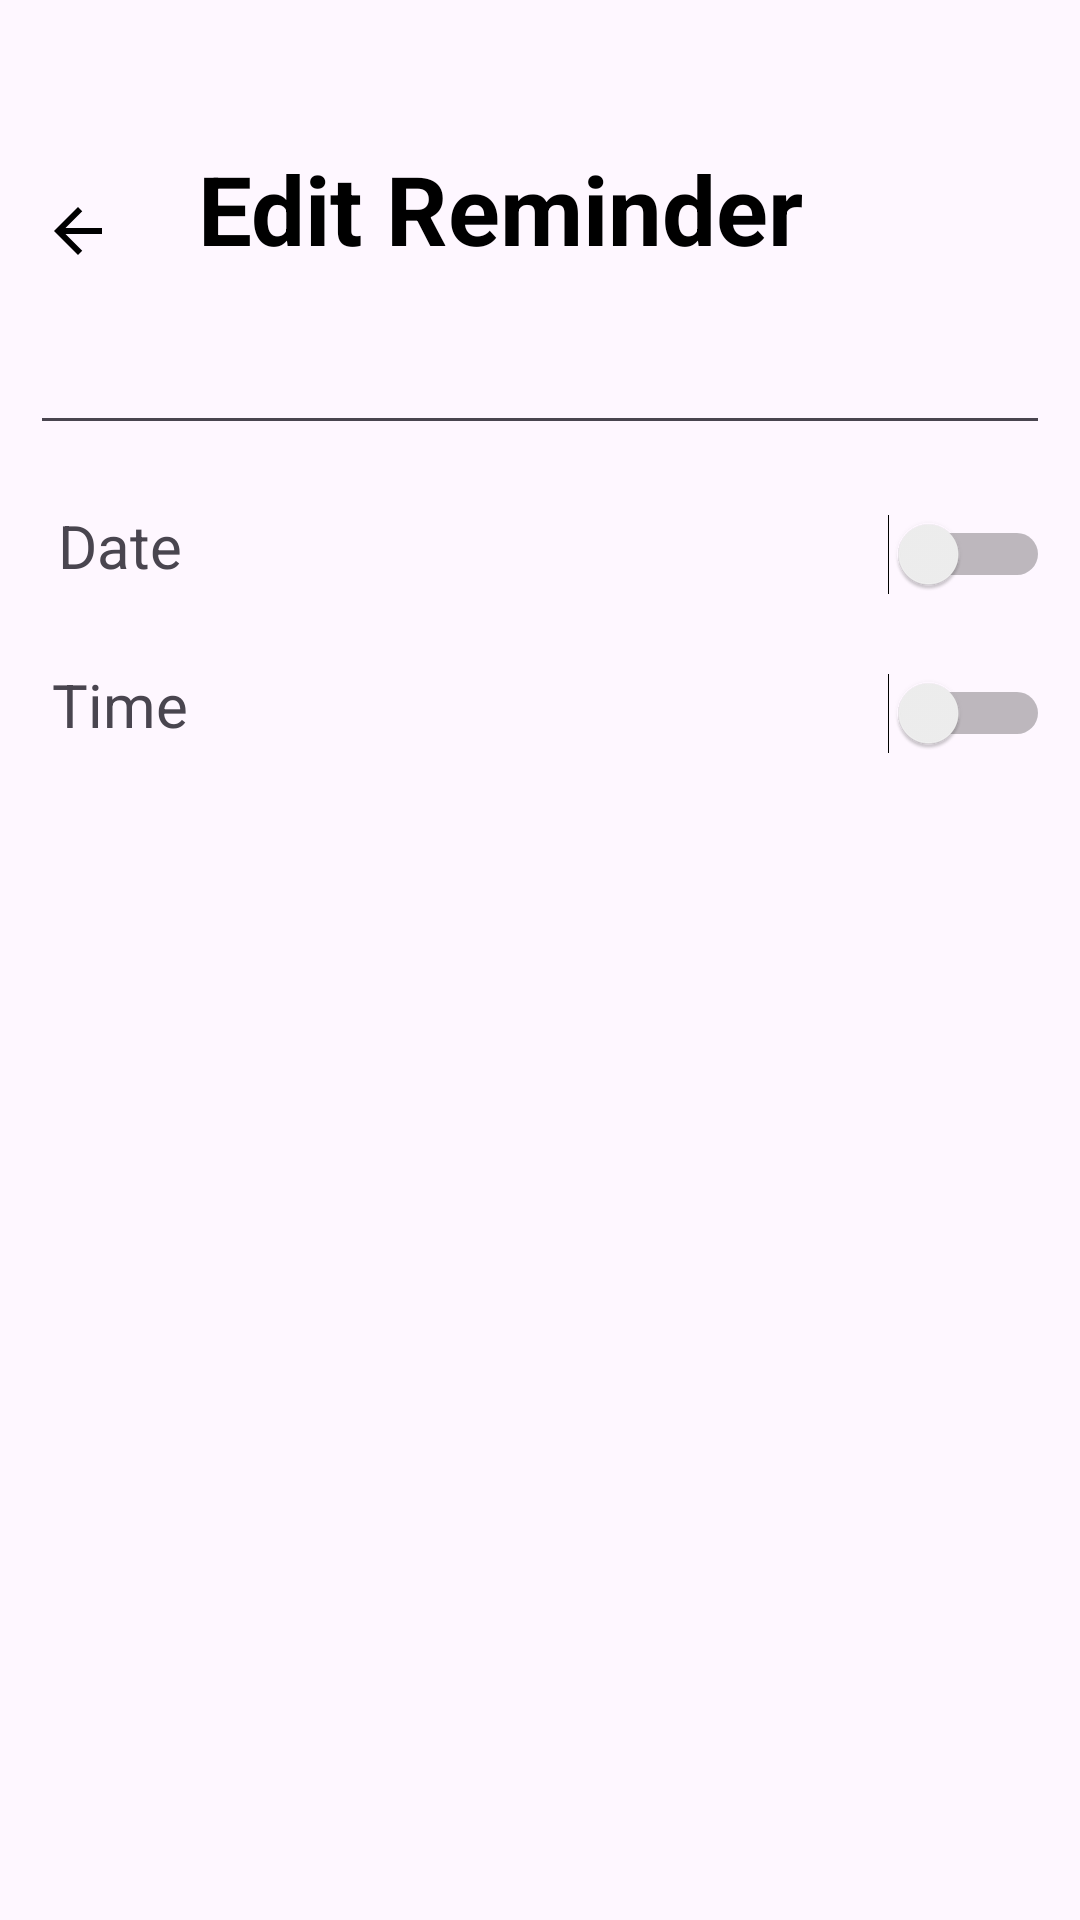

Reconstruct the res/layout file that produces this screen, plus the resources it refers to.
<!-- AndroidManifest.xml: application theme Theme.StudyApp -->
<!-- res/layout/activity_edit_reminder.xml -->
<?xml version="1.0" encoding="utf-8"?>
<androidx.constraintlayout.widget.ConstraintLayout xmlns:android="http://schemas.android.com/apk/res/android"
    xmlns:app="http://schemas.android.com/apk/res-auto"
    xmlns:tools="http://schemas.android.com/tools"
    android:id="@+id/main"
    android:layout_width="match_parent"
    android:layout_height="match_parent"
    tools:context=".reminder.EditReminderActivity">

    <TextView
        android:id="@+id/title_reminder"
        android:layout_width="wrap_content"
        android:layout_height="wrap_content"
        android:layout_marginTop="@dimen/activity_vertical_margin_large"
        android:paddingStart="24dp"
        android:paddingEnd="24dp"
        android:text="@string/edit_reminder"
        android:textColor="@color/black"
        android:textSize="32sp"
        android:textStyle="bold"
        app:layout_constraintBottom_toTopOf="@+id/editTextReminder"
        app:layout_constraintStart_toEndOf="@id/button_back"
        app:layout_constraintTop_toTopOf="parent" />

    <ImageButton
        android:id="@+id/button_back"
        android:layout_width="32dp"
        android:layout_height="32dp"
        android:layout_marginStart="10dp"
        android:layout_marginTop="15dp"
        android:background="@null"
        android:contentDescription="@string/back_button"
        android:src="@drawable/ic_back"
        app:layout_constraintBottom_toBottomOf="@id/title_reminder"
        app:layout_constraintStart_toStartOf="parent"
        app:layout_constraintTop_toTopOf="@id/title_reminder"
        app:tint="@color/black" />

    <EditText
        android:id="@+id/editTextReminder"
        android:layout_width="match_parent"
        android:layout_height="wrap_content"
        android:layout_marginStart="10dp"
        android:layout_marginTop="@dimen/activity_padding"
        android:layout_marginEnd="10dp"
        app:layout_constraintEnd_toEndOf="parent"
        app:layout_constraintHorizontal_bias="1.0"
        app:layout_constraintStart_toStartOf="parent"
        app:layout_constraintTop_toBottomOf="@+id/title_reminder" />

    <ImageButton
        android:id="@+id/buttonSave"
        android:layout_width="wrap_content"
        android:layout_height="wrap_content"
        android:layout_marginStart="@dimen/activity_padding_horizontal"
        android:layout_marginEnd="@dimen/activity_padding_horizontal"
        android:background="?attr/selectableItemBackgroundBorderless"
        android:src="@drawable/ic_check"
        app:layout_constraintBottom_toBottomOf="@id/title_reminder"
        app:layout_constraintEnd_toEndOf="parent"
        app:layout_constraintTop_toTopOf="@id/title_reminder"
        app:tint="@color/black" />

    <Switch
        android:id="@+id/switchDate"
        android:layout_width="60dp"
        android:layout_height="33dp"
        android:layout_marginTop="20dp"
        android:layout_marginEnd="10dp"
        android:textStyle="bold"
        app:layout_constraintEnd_toEndOf="parent"
        app:layout_constraintTop_toBottomOf="@+id/editTextReminder"
        tools:ignore="UseSwitchCompatOrMaterialXml" />

    <Switch
        android:id="@+id/switchTime"
        android:layout_width="60dp"
        android:layout_height="33dp"
        android:layout_marginTop="20dp"
        android:layout_marginEnd="10dp"
        android:textStyle="bold"
        app:layout_constraintEnd_toEndOf="parent"
        app:layout_constraintTop_toBottomOf="@+id/switchDate"
        tools:ignore="UseSwitchCompatOrMaterialXml" />

    <TextView
        android:id="@+id/textView4"
        android:layout_width="60dp"
        android:layout_height="33dp"
        android:layout_marginStart="10dp"
        android:layout_marginTop="20dp"
        android:text="@string/date"
        android:textAlignment="center"
        android:textSize="20sp"
        app:layout_constraintStart_toStartOf="parent"
        app:layout_constraintTop_toBottomOf="@+id/editTextReminder" />

    <TextView
        android:id="@+id/textView5"
        android:layout_width="60dp"
        android:layout_height="33dp"
        android:layout_marginStart="10dp"
        android:layout_marginTop="20dp"
        android:text="@string/time"
        android:textAlignment="center"
        android:textSize="20sp"
        app:layout_constraintStart_toStartOf="parent"
        app:layout_constraintTop_toBottomOf="@+id/textView4" />

    <TextView
        android:id="@+id/dateDisplay"
        android:layout_width="150dp"
        android:layout_height="33dp"
        android:layout_marginStart="20dp"
        android:layout_marginTop="20dp"
        android:textSize="20sp"
        app:layout_constraintStart_toEndOf="@+id/textView4"
        app:layout_constraintTop_toBottomOf="@+id/editTextReminder" />

    <TextView
        android:id="@+id/timeDisplay"
        android:layout_width="100dp"
        android:layout_height="33dp"
        android:layout_marginStart="20dp"
        android:layout_marginTop="20dp"
        android:textSize="20sp"
        app:layout_constraintStart_toEndOf="@+id/textView5"
        app:layout_constraintTop_toBottomOf="@+id/dateDisplay" />

    <TextView
        android:id="@+id/delete_text_view_btn"
        android:layout_width="match_parent"
        android:layout_height="wrap_content"
        android:layout_marginBottom="@dimen/activity_vertical_margin"
        android:gravity="center"
        android:text="@string/delete"
        android:textColor="@color/red_A400"
        android:textSize="@dimen/text_medium"
        android:textAllCaps="true"
        android:visibility="gone"
        app:layout_constraintBottom_toBottomOf="parent"
        app:layout_constraintEnd_toEndOf="parent"
        app:layout_constraintStart_toStartOf="parent" />


</androidx.constraintlayout.widget.ConstraintLayout>
<!-- resources referenced by this layout -->
<resources>
  <color name="black">#FF000000</color>
  <color name="red_A400">#FF1744</color>
  <dimen name="activity_padding">16dp</dimen>
  <dimen name="activity_padding_horizontal">16dp</dimen>
  <dimen name="activity_vertical_margin">16dp</dimen>
  <dimen name="activity_vertical_margin_large">48dp</dimen>
  <dimen name="text_medium">16sp</dimen>
  <!-- drawable ic_back (drawable) -->
  <vector android:autoMirrored="true" android:height="24dp"
      android:tint="@color/anu_gold_background_alpha" android:viewportHeight="24"
      android:viewportWidth="24" android:width="24dp" xmlns:android="http://schemas.android.com/apk/res/android">
      <path android:fillColor="@android:color/white" android:pathData="M20,11H7.83l5.59,-5.59L12,4l-8,8 8,8 1.41,-1.41L7.83,13H20v-2z"/>
  </vector>
  <string name="back_button">Back Button</string>
  <string name="date">Date</string>
  <string name="delete">Delete</string>
  <string name="edit_reminder">Edit Reminder</string>
  <string name="time">Time</string>
  <style name="Theme.StudyApp" parent="Base.Theme.StudyApp" />
  <color name="anu_gold_background_alpha">#80BE830E</color>
  <style name="Base.Theme.StudyApp" parent="Theme.Material3.DayNight.NoActionBar">
          
          
  
      </style>
</resources>
